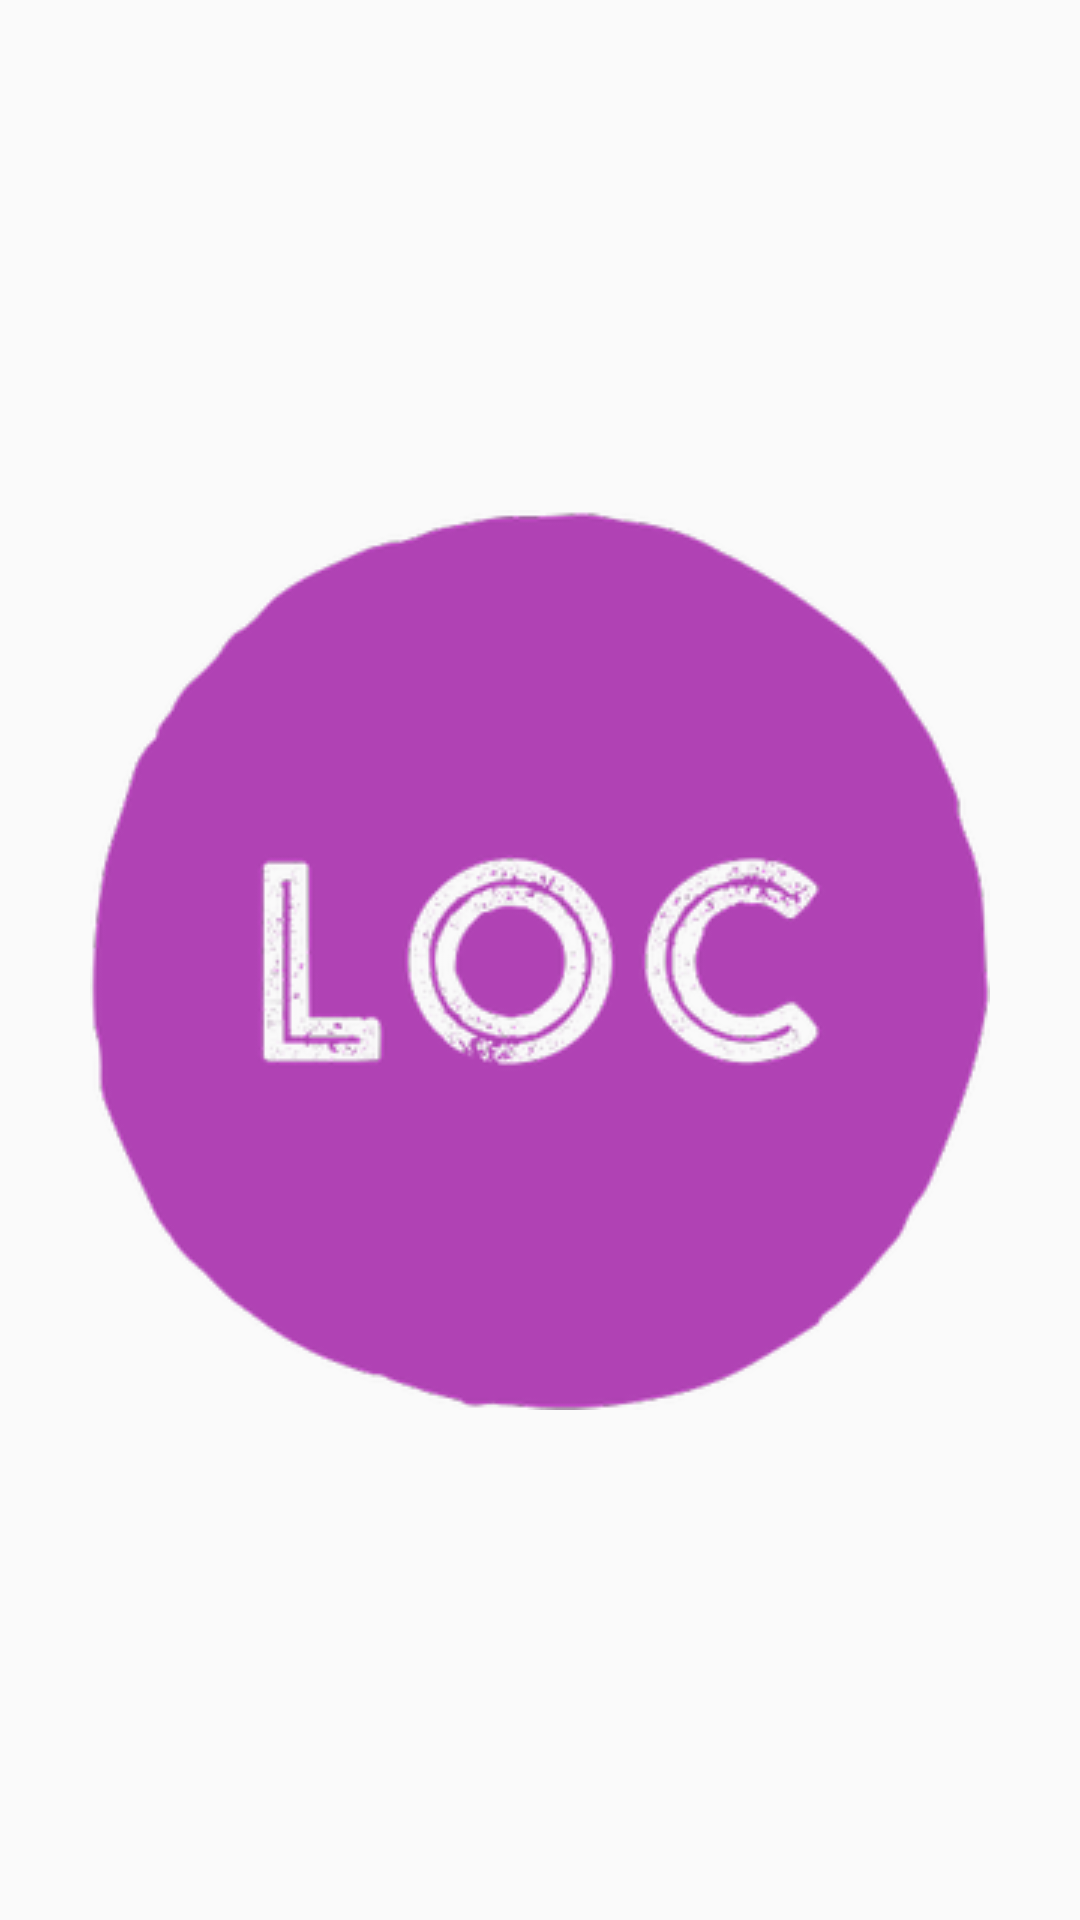

The Android layout XML behind this screen, and the referenced resources:
<!-- AndroidManifest.xml: application theme Theme.AppLOC -->
<!-- res/layout/activity_splash.xml -->
<?xml version="1.0" encoding="utf-8"?>
<androidx.constraintlayout.widget.ConstraintLayout xmlns:android="http://schemas.android.com/apk/res/android"
    xmlns:app="http://schemas.android.com/apk/res-auto"
    xmlns:tools="http://schemas.android.com/tools"
    android:layout_width="match_parent"
    android:layout_height="match_parent"
    tools:context=".activity.SplashActivity">

    <ImageView
        android:id="@+id/imageView"
        android:layout_width="wrap_content"
        android:layout_height="wrap_content"
        android:src="@drawable/logo"
        app:layout_constraintBottom_toBottomOf="parent"
        app:layout_constraintEnd_toEndOf="parent"
        app:layout_constraintStart_toStartOf="parent"
        app:layout_constraintTop_toTopOf="parent"
        android:contentDescription="@string/splash_descriptionLogo_text" />
</androidx.constraintlayout.widget.ConstraintLayout>
<!-- resources referenced by this layout -->
<resources>
  <!-- drawable logo: png bitmap (drawable-v24, 41466 bytes) -->
  <string name="splash_descriptionLogo_text">Logo da marca</string>
  <style name="Theme.AppLOC" parent="Theme.AppCompat.Light.DarkActionBar">
          
          <item name="colorPrimary">@color/primary_500</item>
          <item name="colorPrimaryVariant">@color/primaryDark_700</item>
          <item name="colorOnPrimary">@color/white</item>
          
          <item name="colorSecondary">@color/accent_200</item>
          <item name="colorSecondaryVariant">@color/teal_700</item>
          <item name="colorOnSecondary">@color/black</item>
          
          <item name="android:statusBarColor" tools:targetApi="l">?attr/colorPrimaryVariant</item>
          
      </style>
  <color name="primary_500">#9C27B0</color>
  <color name="primaryDark_700">#7B1FA2</color>
  <color name="white">#FFFFFFFF</color>
  <color name="accent_200">#A16BF8</color>
  <color name="teal_700">#FF018786</color>
  <color name="black">#FF000000</color>
</resources>
